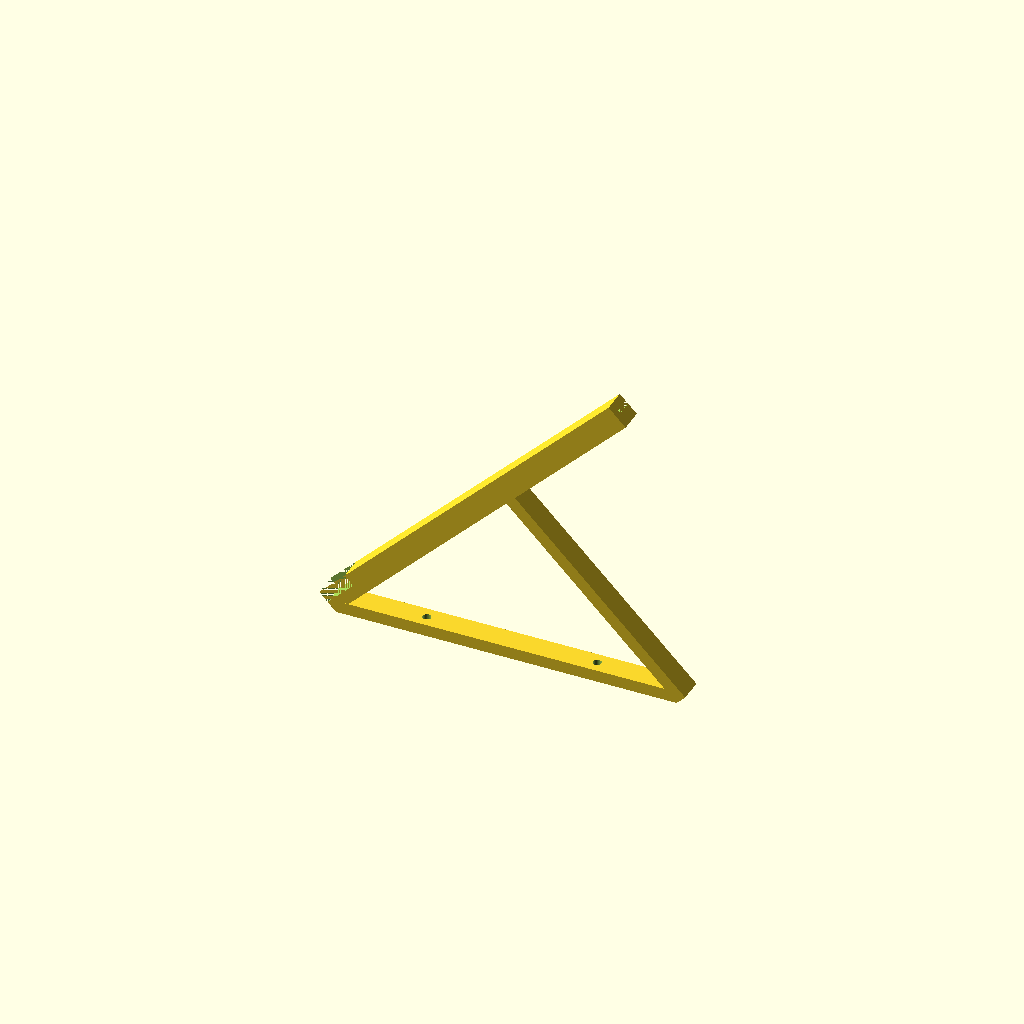
Cell 1: the model at its default parameters.
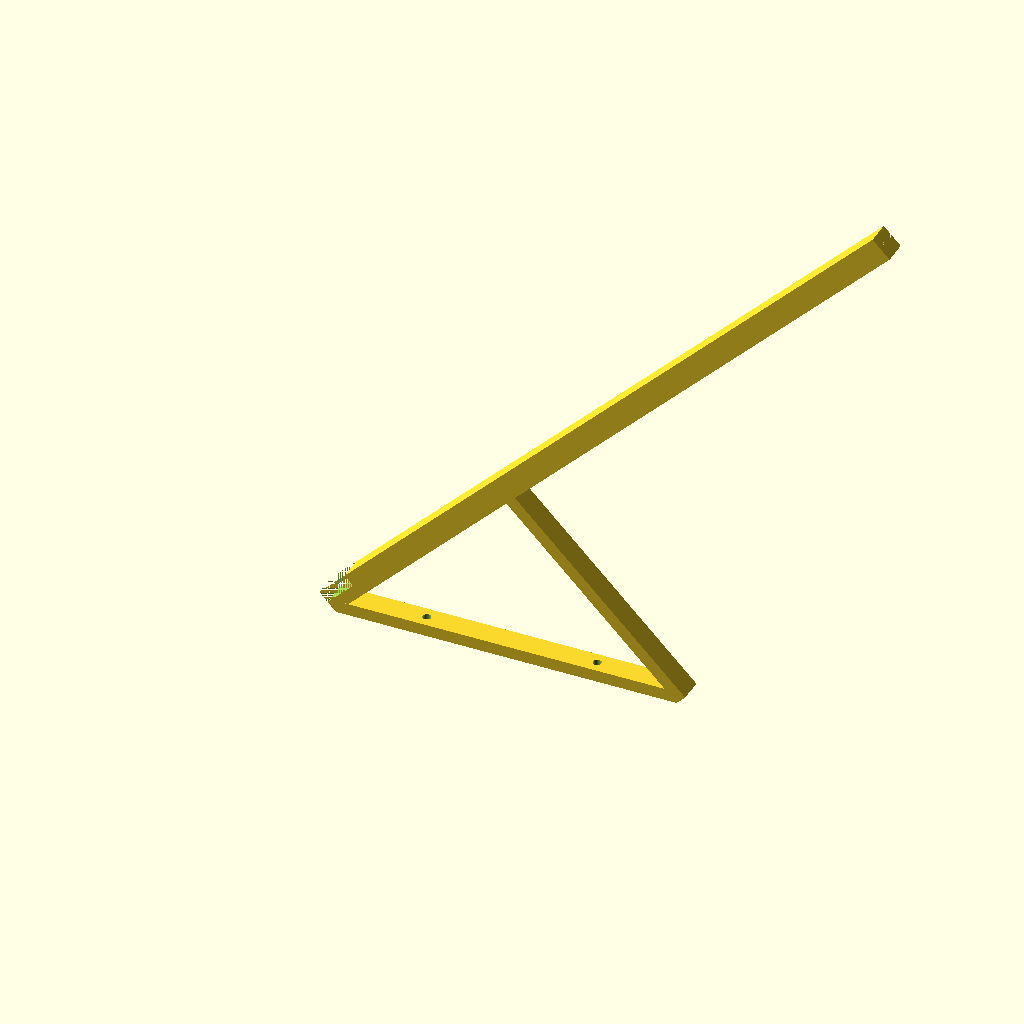
Cell 2: length = 310 (everything else at default).
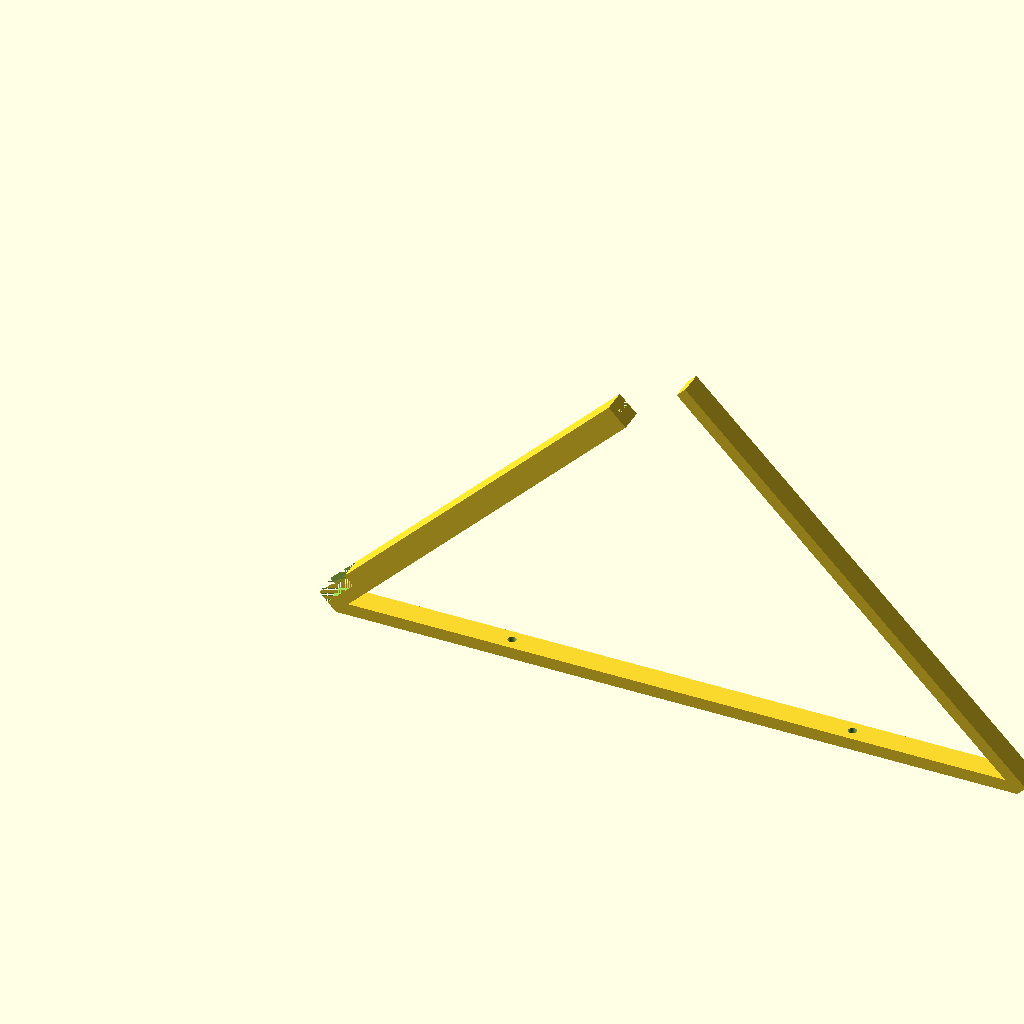
Cell 3 — barPos set to 200, the other parameters unchanged.
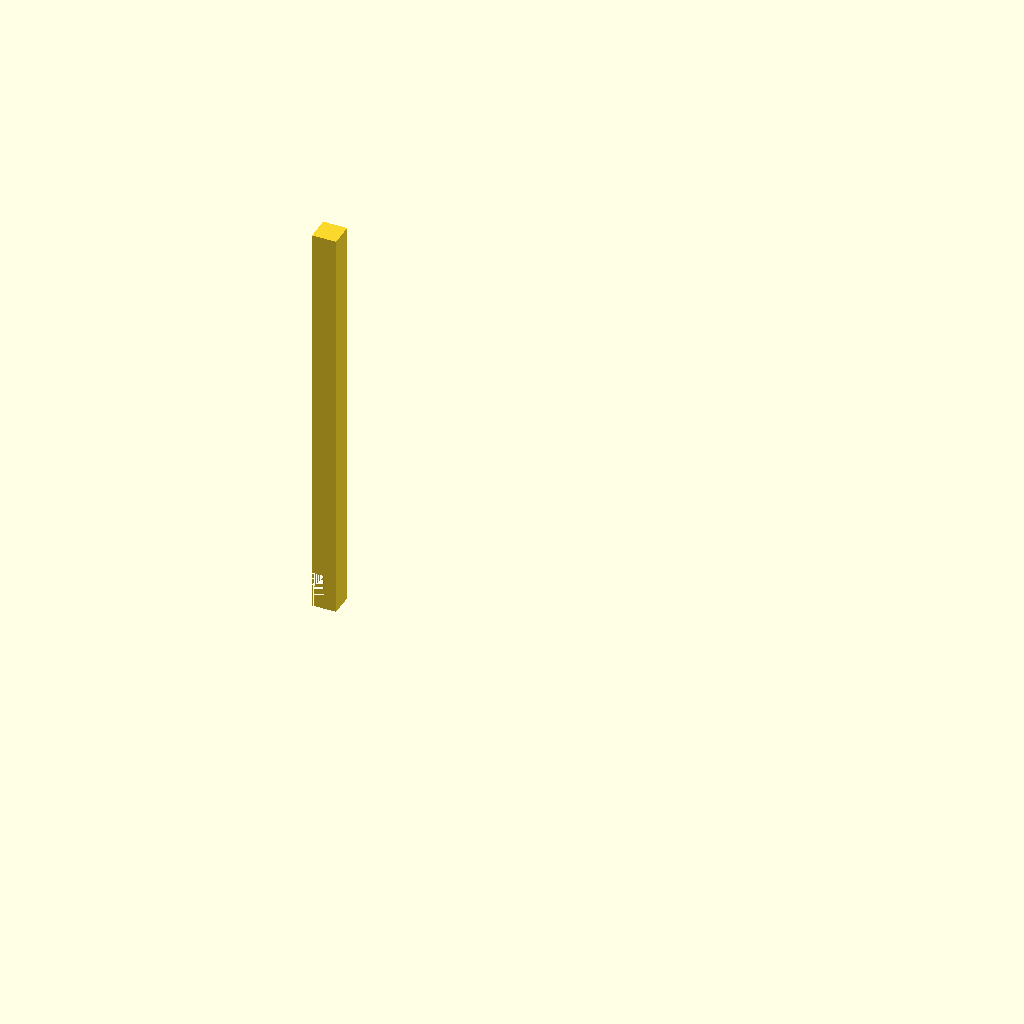
Cell 4: angle = 90 (everything else at default).
One fixed orthographic camera (rotation 55°, 0°, 25°; colour scheme Cornfield) for every cell.
OpenSCAD source file inputs/thingiverse/thing-2171070/files/Solar_Bracket__V1_1.scad:
// Panel length (mm)
length = 155;

// Panel frame depth (mm)
frame = 15;

// Support bar position (mm)
barPos =100;

// Panel angle (max 55 degrees)
angle = 45;

// Channel witdh
channel = 1.5;

// Screw hole diameter (mm)
diameter = 3.5;

// Mirror model?
mirror = 0;

module solarBracket(){
    if(mirror == 0){
        Bracket();
    } else {
       translate([0,-50,0]){
            mirror([0,1,0])
                    Bracket();
        }
    }
}solarBracket();

module Bracket(){
    a =tan(angle)*barPos;                  // support lenght
    h = sqrt(pow(barPos,2)+pow(a,2));     // Base lenght
    difference(){
        rotate([0,-angle,0]){
            difference(){
                cube([length+frame,10,10]);       
                
                translate([0,3,5])
                    cube([length+frame,17,channel]);
                
                translate([0,0,5])
                    cube([frame,10,10]);
            }
           
            translate([barPos,0,-a])
                cube([5,10,a]);
            
            rotate([0,angle,0]){
                difference(){
                    cube([h,10,5]);
                    
                    spacing = h/4;
                    translate([spacing,5,0])
                         cylinder(h=10, d=diameter,$fn=50);
                    
                    translate([3*spacing,5,0])
                        cylinder(h=10, d=diameter,$fn=50);
                }
            }
        }
        translate([20,20,0])
            cube([20,20,20]);
    }
}
Parameter table extracted from the source (name, type, default, range or options):
length: number, default 155
frame: number, default 15
barPos: number, default 100
angle: number, default 45
channel: number, default 1.5
diameter: number, default 3.5
mirror: number, default 0
